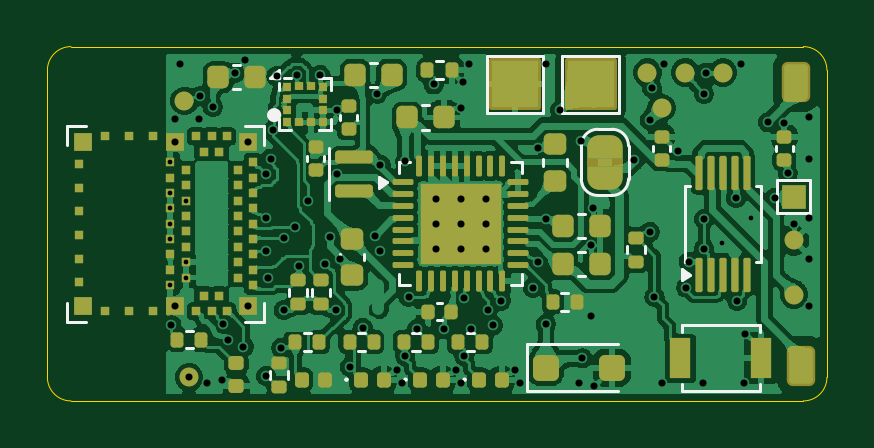
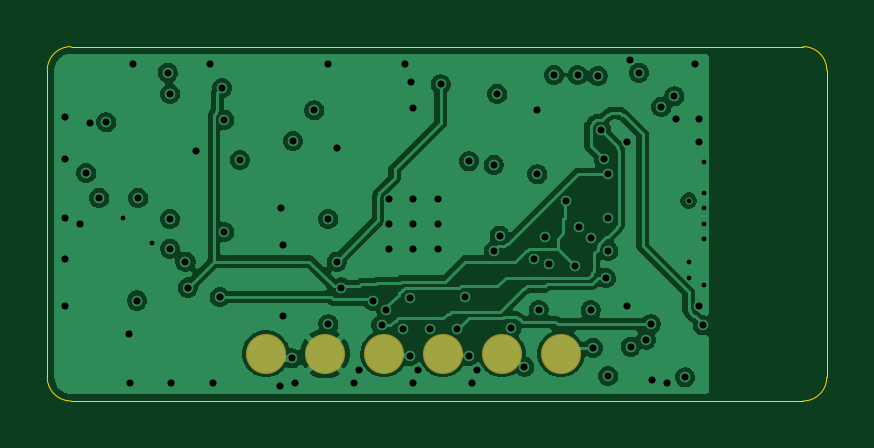
Circuit board: 11 layer files. Board 33.0 x 15.0 mm.
- bottom_copper: rigid-rev-a-B_Cu.gbl (79218 bytes)
- bottom_mask: rigid-rev-a-B_Mask.gbs (657 bytes)
- paste: rigid-rev-a-B_Paste.gbp (453 bytes)
- bottom_silk: rigid-rev-a-B_Silkscreen.gbo (454 bytes)
- outline: rigid-rev-a-Edge_Cuts.gm1 (1001 bytes)
- top_copper: rigid-rev-a-F_Cu.gtl (319417 bytes)
- top_mask: rigid-rev-a-F_Mask.gts (10584 bytes)
- paste: rigid-rev-a-F_Paste.gtp (8679 bytes)
- top_silk: rigid-rev-a-F_Silkscreen.gto (8140 bytes)
- drill: rigid-rev-a-NPTH.drl (264 bytes)
- drill: rigid-rev-a-PTH.drl (2343 bytes)

=== bottom_copper: rigid-rev-a-B_Cu.gbl (79218 bytes, source omitted) ===
=== bottom_mask: rigid-rev-a-B_Mask.gbs ===
%TF.GenerationSoftware,KiCad,Pcbnew,10.0.5*%
%TF.CreationDate,2026-11-02T22:07:12-05:00*%
%TF.ProjectId,rigid-rev-a,72696769-642d-4726-9576-2d612e6b6963,A*%
%TF.SameCoordinates,Original*%
%TF.FileFunction,Soldermask,Bot*%
%TF.FilePolarity,Negative*%
%FSLAX46Y46*%
G04 Gerber Fmt 4.6, Leading zero omitted, Abs format (unit mm)*
G04 Created by KiCad (PCBNEW 10.0.5) date 2026-11-02 22:07:12*
%MOMM*%
%LPD*%
G01*
G04 APERTURE LIST*
%ADD10C,1.700000*%
G04 APERTURE END LIST*
D10*
%TO.C,J601*%
X123750000Y-113000000D03*
X121250000Y-113000000D03*
X118750000Y-113000000D03*
X116250000Y-113000000D03*
X113750000Y-113000000D03*
X111250000Y-113000000D03*
%TD*%
M02*

=== paste: rigid-rev-a-B_Paste.gbp ===
%TF.GenerationSoftware,KiCad,Pcbnew,10.0.5*%
%TF.CreationDate,2026-11-02T22:07:12-05:00*%
%TF.ProjectId,rigid-rev-a,72696769-642d-4726-9576-2d612e6b6963,A*%
%TF.SameCoordinates,Original*%
%TF.FileFunction,Paste,Bot*%
%TF.FilePolarity,Positive*%
%FSLAX46Y46*%
G04 Gerber Fmt 4.6, Leading zero omitted, Abs format (unit mm)*
G04 Created by KiCad (PCBNEW 10.0.5) date 2026-11-02 22:07:12*
%MOMM*%
%LPD*%
G01*
G04 APERTURE LIST*
G04 APERTURE END LIST*
M02*

=== bottom_silk: rigid-rev-a-B_Silkscreen.gbo ===
%TF.GenerationSoftware,KiCad,Pcbnew,10.0.5*%
%TF.CreationDate,2026-11-02T22:07:12-05:00*%
%TF.ProjectId,rigid-rev-a,72696769-642d-4726-9576-2d612e6b6963,A*%
%TF.SameCoordinates,Original*%
%TF.FileFunction,Legend,Bot*%
%TF.FilePolarity,Positive*%
%FSLAX46Y46*%
G04 Gerber Fmt 4.6, Leading zero omitted, Abs format (unit mm)*
G04 Created by KiCad (PCBNEW 10.0.5) date 2026-11-02 22:07:12*
%MOMM*%
%LPD*%
G01*
G04 APERTURE LIST*
G04 APERTURE END LIST*
M02*

=== outline: rigid-rev-a-Edge_Cuts.gm1 ===
%TF.GenerationSoftware,KiCad,Pcbnew,10.0.5*%
%TF.CreationDate,2026-11-02T22:07:12-05:00*%
%TF.ProjectId,rigid-rev-a,72696769-642d-4726-9576-2d612e6b6963,A*%
%TF.SameCoordinates,Original*%
%TF.FileFunction,Profile,NP*%
%FSLAX46Y46*%
G04 Gerber Fmt 4.6, Leading zero omitted, Abs format (unit mm)*
G04 Created by KiCad (PCBNEW 10.0.5) date 2026-11-02 22:07:12*
%MOMM*%
%LPD*%
G01*
G04 APERTURE LIST*
%TA.AperFunction,Profile*%
%ADD10C,0.050000*%
%TD*%
G04 APERTURE END LIST*
D10*
X100000000Y-101000000D02*
G75*
G02*
X101000000Y-100000000I1000000J0D01*
G01*
X100000000Y-114000000D02*
X100000000Y-101000000D01*
X101000000Y-100000000D02*
X132000000Y-100000000D01*
X101000000Y-115000000D02*
G75*
G02*
X100000000Y-114000000I0J1000000D01*
G01*
X132000000Y-100000000D02*
G75*
G02*
X133000000Y-101000000I0J-1000000D01*
G01*
X132000000Y-115000000D02*
X101000000Y-115000000D01*
X133000000Y-101000000D02*
X133000000Y-114000000D01*
X133000000Y-114000000D02*
G75*
G02*
X132000000Y-115000000I-1000000J0D01*
G01*
M02*

=== top_copper: rigid-rev-a-F_Cu.gtl (319417 bytes, source omitted) ===
=== top_mask: rigid-rev-a-F_Mask.gts (10584 bytes, source omitted) ===
=== paste: rigid-rev-a-F_Paste.gtp (8679 bytes, source omitted) ===
=== top_silk: rigid-rev-a-F_Silkscreen.gto (8140 bytes, source omitted) ===
=== drill: rigid-rev-a-NPTH.drl ===
M48
; DRILL file KiCad 10.0.5 date 2026-11-02T22:07:43
; FORMAT={-:-/ absolute / metric / decimal}
; #@! TF.CreationDate,2026-11-02T22:07:43-05:00
; #@! TF.GenerationSoftware,Kicad,Pcbnew,10.0.5
; #@! TF.FileFunction,NonPlated,1,4,NPTH
FMAT,2
METRIC
%
G90
G05
M30

=== drill: rigid-rev-a-PTH.drl ===
M48
; DRILL file KiCad 10.0.5 date 2026-11-02T22:07:43
; FORMAT={-:-/ absolute / metric / decimal}
; #@! TF.CreationDate,2026-11-02T22:07:43-05:00
; #@! TF.GenerationSoftware,Kicad,Pcbnew,10.0.5
; #@! TF.FileFunction,Plated,1,4,PTH
FMAT,2
METRIC
; #@! TA.AperFunction,Plated,PTH,ViaDrill
T1C0.200
; #@! TA.AperFunction,Plated,PTH,ViaDrill
T2C0.300
%
G90
G05
T1
X105.2Y-104.9
X105.2Y-106.2
X105.2Y-106.85
X105.2Y-107.5
X105.2Y-108.15
X105.2Y-110.1
X105.85Y-106.525
X105.85Y-109.125
X105.85Y-109.775
X128.55Y-108.3
X129.8Y-107.25
T2
X105.25Y-111.8
X105.4Y-103.05
X105.4Y-104.025
X105.4Y-110.975
X105.6Y-100.75
X106.0Y-114.0
X106.4Y-103.05
X106.45Y-102.1
X106.75Y-114.25
X107.0Y-102.55
X107.4Y-114.1
X107.45Y-111.75
X107.65Y-112.4
X107.95Y-101.1
X108.3Y-112.7
X108.35Y-100.55
X108.475Y-104.025
X108.475Y-110.975
X109.25Y-105.4
X109.25Y-107.25
X109.25Y-108.65
X109.25Y-113.95
X109.35Y-109.8
X109.45Y-104.75
X109.55Y-103.55
X109.7Y-101.25
X109.9Y-112.75
X110.0Y-108.1
X110.0Y-111.15
X110.5Y-107.65
X110.55Y-101.2
X110.65Y-109.3
X111.05Y-106.55
X111.55Y-101.2
X111.75Y-109.2
X111.95Y-108.05
X112.2Y-111.15
X112.25Y-102.7
X112.25Y-105.4
X112.4Y-109.0
X112.8Y-113.55
X113.35Y-111.9
X113.85Y-108.0
X113.95Y-102.0
X114.1Y-105.0
X114.1Y-108.65
X114.8Y-113.7
X115.0Y-114.25
X115.15Y-104.85
X115.15Y-113.1
X115.3Y-110.6
X115.65Y-111.95
X116.35Y-101.6
X116.45Y-106.45
X116.45Y-107.5
X116.45Y-108.55
X116.8Y-111.95
X117.3Y-113.7
X117.5Y-102.6
X117.5Y-106.45
X117.5Y-107.5
X117.5Y-108.55
X117.5Y-114.25
X117.6Y-101.5
X117.65Y-110.65
X117.65Y-113.1
X117.85Y-100.75
X117.95Y-111.95
X118.55Y-106.45
X118.55Y-107.5
X118.55Y-108.55
X118.65Y-111.15
X118.85Y-111.8
X119.2Y-110.75
X119.8Y-113.7
X120.0Y-114.25
X120.55Y-110.2
X120.75Y-104.3
X120.75Y-109.1
X121.1Y-100.75
X121.1Y-107.3
X121.1Y-111.75
X121.7Y-102.7
X122.5Y-114.25
X122.6Y-104.0
X122.65Y-113.2
X123.0Y-108.4
X123.0Y-111.4
X123.1Y-106.85
X123.15Y-114.35
X124.85Y-104.8
X125.5Y-103.1
X125.5Y-107.85
X125.6Y-101.75
X125.7Y-110.6
X126.0Y-114.25
X126.1Y-100.75
X126.7Y-104.4
X127.05Y-110.2
X127.15Y-109.1
X127.75Y-114.25
X127.8Y-102.0
X127.8Y-107.3
X127.8Y-108.55
X127.9Y-101.1
X129.15Y-106.4
X129.2Y-110.75
X129.35Y-100.75
X129.5Y-114.25
X129.55Y-112.15
X130.5Y-103.2
X130.8Y-106.4
X131.2Y-103.25
X131.35Y-105.35
X131.6Y-107.5
X132.25Y-103.0
X132.25Y-104.75
X132.25Y-107.25
X132.25Y-109.0
X132.25Y-111.0
M30
